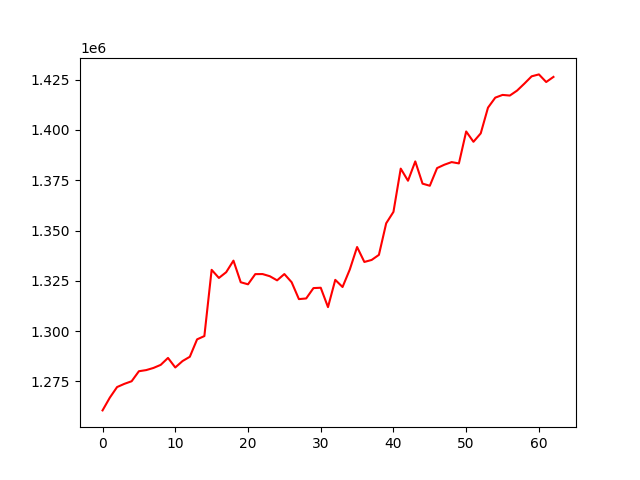

Data behind this chart, as committed beside it:
, 0
0, 1260602
1, 1266937
2, 1272209
3, 1273796
4, 1275091
5, 1280068
6, 1280630
7, 1281696
8, 1283236
9, 1286677
10, 1281936
11, 1285125
12, 1287253
13, 1295909
14, 1297539
15, 1330457
16, 1326424
17, 1329275
18, 1335023
19, 1324285
20, 1323263
21, 1328319
22, 1328358
23, 1327279
24, 1325231
25, 1328355
26, 1324295
27, 1315907
28, 1316234
29, 1321379
30, 1321555
31, 1311929
32, 1325476
33, 1321918
34, 1330642
35, 1341792
36, 1334370
37, 1335364
38, 1337889
39, 1353577
40, 1359256
41, 1380750
42, 1374731
43, 1384330
44, 1373284
45, 1372240
46, 1381021
47, 1382694
48, 1383992
49, 1383339
50, 1399214
51, 1394080
52, 1398270
53, 1411056
54, 1416024
55, 1417376
56, 1417063
57, 1419532
58, 1422987
59, 1426617
... 3 more rows
